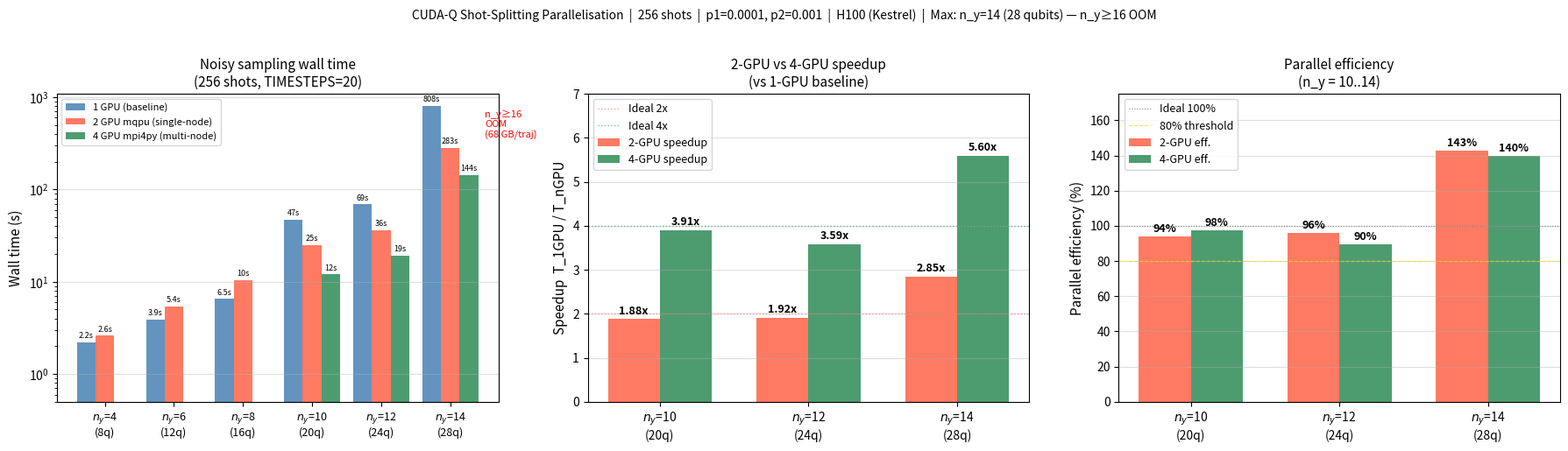

Python code for this plot: (Note: this script raises an exception after producing the figure.)
"""
Parallelisation report: 1-GPU vs 2-GPU (single-node mqpu) vs 4-GPU (multi-node mpi4py).
Data from par_benchmark.py, par_benchmark_2gpu.py, par_benchmark_mpi.py on Kestrel H100s.
All runs: 256 shots, TIMESTEPS=20, p1=0.0001, p2=0.001.

Memory limit: n_y>=16 (>=32 qubits) needs >=68.7 GB/trajectory -> OOM on H100 (80 GB).
Practical ceiling: n_y=14 (28 qubits, 4.3 GB/trajectory).
"""
import os
import numpy as np
import matplotlib
matplotlib.use('Agg')
import matplotlib.pyplot as plt

SCRATCH_IMPL = '/kfs3/scratch/nsawant/quantum_stochastic_programming/qiskit_impl'

# ny -> (t_1gpu, t_2gpu, t_4gpu)  None = not run / OOM
# n_y=4-12: 1-GPU & 2-GPU from par_benchmark.py (warm GPU, nvidia mqpu target)
# n_y=14: 1-GPU from par_benchmark.py (warm); 2-GPU/4-GPU cold-start reruns
# n_y>=16: OOM on H100 (68.7 GB/trajectory for 32 qubits)
DATA = {
    4:  (2.2,   2.6,   None),
    6:  (3.9,   5.4,   None),
    8:  (6.5,  10.4,   None),
    10: (46.9,  24.9,  12.0),
    12: (69.2,  36.1,  19.3),
    14: (808.1, 283.2, 144.3),
}
N_SHOTS = 256

NY_ALL = sorted(DATA)
NY_MPI = [ny for ny in NY_ALL if DATA[ny][2] is not None]

t1_all = np.array([DATA[ny][0] for ny in NY_ALL])
t2_all = np.array([DATA[ny][1] for ny in NY_ALL])
su2_all = t1_all / t2_all
eff2_all = su2_all / 2 * 100

t1_mpi = np.array([DATA[ny][0] for ny in NY_MPI])
t2_mpi = np.array([DATA[ny][1] for ny in NY_MPI])
t4_mpi = np.array([DATA[ny][2] for ny in NY_MPI])
su2_mpi = t1_mpi / t2_mpi
su4_mpi = t1_mpi / t4_mpi
eff2_mpi = su2_mpi / 2 * 100
eff4_mpi = su4_mpi / 4 * 100

fig, axes = plt.subplots(1, 3, figsize=(18, 5))

# Panel 1: Wall time (log scale, all n_y)
ax = axes[0]
xa = np.arange(len(NY_ALL))
bw = 0.27
b1 = ax.bar(xa - bw,   t1_all, width=bw, color='steelblue', alpha=0.85, label='1 GPU (baseline)')
b2 = ax.bar(xa,        t2_all, width=bw, color='tomato',    alpha=0.85, label='2 GPU mqpu (single-node)')
for i, ny in enumerate(NY_ALL):
    t4 = DATA[ny][2]
    if t4 is not None:
        ax.bar(xa[i] + bw, t4, width=bw, color='seagreen', alpha=0.85,
               label='4 GPU mpi4py (multi-node)' if i == NY_ALL.index(NY_MPI[0]) else '')
for rect, v in zip(list(b1)+list(b2), list(t1_all)+list(t2_all)):
    ax.text(rect.get_x()+rect.get_width()/2, rect.get_height()*1.06,
            f'{v:.0f}s' if v >= 10 else f'{v:.1f}s', ha='center', va='bottom', fontsize=6.5)
for i, ny in enumerate(NY_ALL):
    t4 = DATA[ny][2]
    if t4 is not None:
        ax.text(xa[i] + bw, t4*1.06, f'{t4:.0f}s', ha='center', va='bottom', fontsize=6.5)
# OOM annotation
ax.annotate('n_y\u226516\nOOM\n(68 GB/traj)', xy=(len(NY_ALL)-0.5, 500),
            ha='left', va='center', fontsize=8, color='red', style='italic')
ax.set_yscale('log'); ax.set_ylim(bottom=0.5)
ax.set_xticks(xa)
ax.set_xticklabels([f'$n_y$={ny}\n({2*ny}q)' for ny in NY_ALL], fontsize=9)
ax.set_ylabel('Wall time (s)', fontsize=11)
ax.set_title(f'Noisy sampling wall time\n({N_SHOTS} shots, TIMESTEPS=20)', fontsize=11)
ax.legend(fontsize=8, loc='upper left'); ax.grid(True, axis='y', alpha=0.4)

# Panel 2: Speedup (n_y = 10..14 where all 3 configs measured)
ax = axes[1]
xm = np.arange(len(NY_MPI))
bw2 = 0.35
ax.bar(xm - bw2/2, su2_mpi, width=bw2, color='tomato',   alpha=0.85, label='2-GPU speedup')
ax.bar(xm + bw2/2, su4_mpi, width=bw2, color='seagreen', alpha=0.85, label='4-GPU speedup')
for i, (s2, s4) in enumerate(zip(su2_mpi, su4_mpi)):
    ax.text(xm[i] - bw2/2, s2+0.05, f'{s2:.2f}x', ha='center', va='bottom', fontsize=9, fontweight='bold')
    ax.text(xm[i] + bw2/2, s4+0.05, f'{s4:.2f}x', ha='center', va='bottom', fontsize=9, fontweight='bold')
ax.axhline(2, color='tomato',   lw=1.0, ls=':', alpha=0.6, label='Ideal 2x')
ax.axhline(4, color='seagreen', lw=1.0, ls=':', alpha=0.6, label='Ideal 4x')
ax.set_xticks(xm)
ax.set_xticklabels([f'$n_y$={ny}\n({2*ny}q)' for ny in NY_MPI], fontsize=10)
ax.set_ylabel('Speedup  T_1GPU / T_nGPU', fontsize=11)
ax.set_title('2-GPU vs 4-GPU speedup\n(vs 1-GPU baseline)', fontsize=11)
ax.legend(fontsize=9); ax.grid(True, axis='y', alpha=0.4)
ax.set_ylim(0, max(su4_mpi) * 1.25)

# Panel 3: Parallel efficiency
ax = axes[2]
ax.bar(xm - bw2/2, eff2_mpi, width=bw2, color='tomato',   alpha=0.85, label='2-GPU eff.')
ax.bar(xm + bw2/2, eff4_mpi, width=bw2, color='seagreen', alpha=0.85, label='4-GPU eff.')
for i, (e2, e4) in enumerate(zip(eff2_mpi, eff4_mpi)):
    ax.text(xm[i] - bw2/2, e2+1, f'{e2:.0f}%', ha='center', va='bottom', fontsize=9, fontweight='bold')
    ax.text(xm[i] + bw2/2, e4+1, f'{e4:.0f}%', ha='center', va='bottom', fontsize=9, fontweight='bold')
ax.axhline(100, color='grey', lw=0.8, ls=':', label='Ideal 100%')
ax.axhline(80,  color='gold', lw=0.8, ls='--', alpha=0.7, label='80% threshold')
ax.set_xticks(xm)
ax.set_xticklabels([f'$n_y$={ny}\n({2*ny}q)' for ny in NY_MPI], fontsize=10)
ax.set_ylabel('Parallel efficiency (%)', fontsize=11)
ax.set_title('Parallel efficiency\n(n_y = 10..14)', fontsize=11)
ax.legend(fontsize=9); ax.grid(True, axis='y', alpha=0.4)
ax.set_ylim(0, max(eff4_mpi) * 1.25)

fig.suptitle(
    'CUDA-Q Shot-Splitting Parallelisation  |  '
    f'{N_SHOTS} shots  |  p1=0.0001, p2=0.001  |  H100 (Kestrel)  |  '
    'Max: n_y=14 (28 qubits) — n_y\u226516 OOM',
    fontsize=10, y=1.02)

plt.tight_layout()
out = os.path.join(SCRATCH_IMPL, 'parallelisation_study.png')
plt.savefig(out, dpi=150, bbox_inches='tight')
print(f'Plot saved -> {out}')

# Summary table
print(f"\n{'n_y':>4}  {'qubits':>6}  {'1-GPU(s)':>9}  {'2-GPU(s)':>9}  "
      f"{'4-GPU(s)':>9}  {'Su_2x':>7}  {'Su_4x':>7}  {'Eff_2x':>7}  {'Eff_4x':>7}")
print('-' * 85)
for ny in NY_ALL:
    t1s, t2s, t4s = DATA[ny]
    su2 = t1s/t2s; e2 = su2/2*100
    if t4s is not None:
        tag = ' †' if ny == 14 else ''
        su4 = t1s/t4s; e4 = su4/4*100
        print(f'{ny:>4}  {2*ny:>6}  {t1s:>9.1f}  {t2s:>9.1f}  '
              f'{t4s:>9.1f}  {su2:>7.2f}x  {su4:>7.2f}x  {e2:>6.0f}%  {e4:>6.0f}%{tag}')
    else:
        print(f'{ny:>4}  {2*ny:>6}  {t1s:>9.1f}  {t2s:>9.1f}  '
              f'{"—":>9}  {su2:>7.2f}x  {"—":>7}  {e2:>6.0f}%  {"—":>6}')
print('† n_y=14: 1-GPU warm (808 s); 2-GPU & 4-GPU cold-start — speedup includes warm-up benefit')
print('  n_y>=16 (>=32 qubits): 68.7 GB/trajectory exceeds H100 HBM -> OOM')
